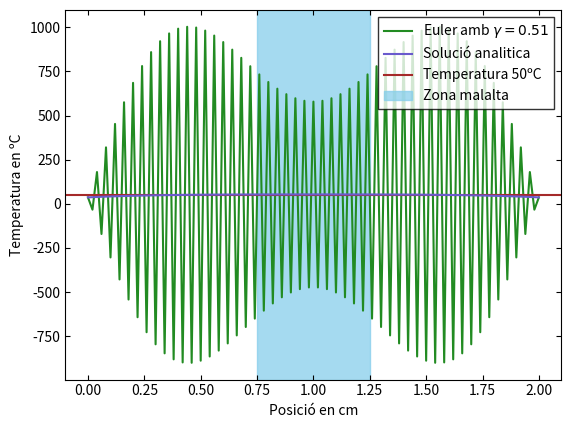
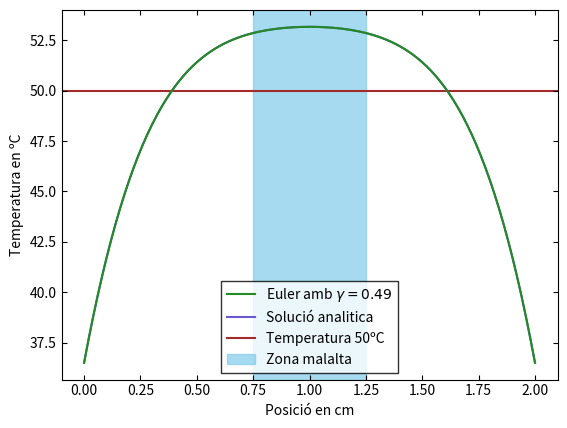
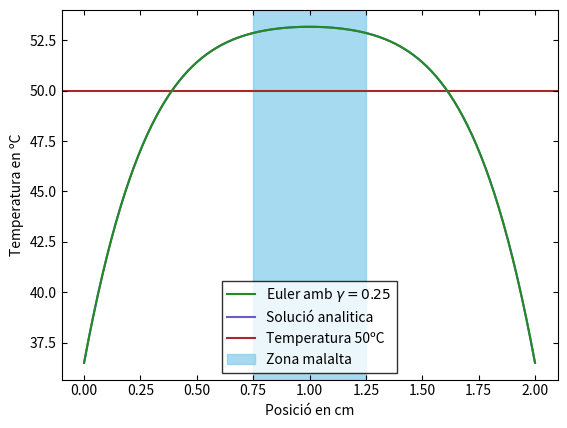
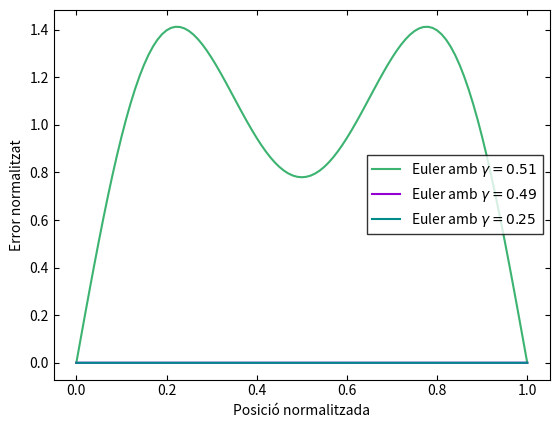
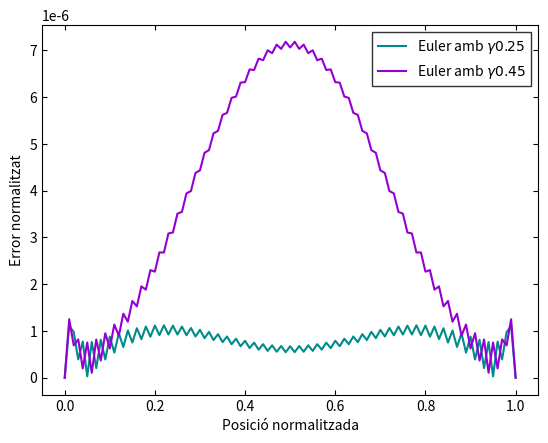

Write Python code to recreate these figures, in order.
import matplotlib.pyplot as plt
import numpy as np

"""Aqui es resoldra el problema fent servir el metode de Euler explicit"""

'Preparació'

#Definim algunes de les constants necessaries per aplicar el metode
N=101  #Nombre de punts del maiat espaial
x0=0
dx=1/(N-1) #Delta de x (separació entre els punts del maiat espaial)
t0=0
tmax=0.025

#Definirem la constant de normalització (per normalitzar multiplicarem i per desfer la normalització dividirem)
dV=40
sigma=0.472
kappa=0.56
C=2*kappa/(sigma*dV**2)

#Definim els punts del maiat espaial(per poder fer els grafics despres)
x=[] #Aquesta serà la llista de x no normalitzades (la que farem servir en general)
xn=[] #Aquesta serà la llista de x normalitzades que farem servir per la grafica de l'error
for u in range(N):
    xin=x0+u*dx #Aquesta esta normalitzada
    xi=xin*2 #Aquesta esta sense normalitzar
    x.append(xi)
    xn.append(xin)

#Condicions de contorn
Tc_no=36.5 #En ºC (aquesta és la no normalitzada)
Tc= (Tc_no+273.15)*C #Aqui tenim la normalitzada en K per poder fer els calculs

#Farem les llistes dels dt
dt1=0.51*dx**2 #Deltes donandes a l'enunciat
dt2=0.49*dx**2
dt3=0.25*dx**2
Dt=[dt1,dt2,dt3]

#Per poder fer més d'una grafica (ens interesen la grafica que compara els tres metodes i la que compara cada metode amb l'analitica, ja que un metode esta molt allunyat i no es pot apreciar),farem una llista on guardem les ultimes fileres de cada matriu
T_imp=[]

#Pels errors tambe farem una llista
Errors=[]

#Llista de ordres per les grafiques (aixi ordenem si estan per sobre o per sota de la solució analitica perque es vegin millor)
ordre=[1,3,3]

'Solució analitica'
#Aquesta part la necessitarem per calcular l'error i per comparar els resultats
#Farem servir la mateixa funció que vam defirnir al codi de Solució Analitica
def T(k,q,xn,t_final):
    return k+2*q/(np.pi**3)*sum(((1-(-1)**n)/n**3)*np.sin(n*np.pi*xn)*(1-np.exp(-n**2 *np.pi**2 * t_final)) for n in range(1,100) )

Xn=np.linspace(0,1,N)
Q=1
T_norm=T(Tc,Q,Xn,tmax) #Normalitzada pel calcul de l'error
T_real=(4720/7)*T_norm -273.15 #Sense normalitzar i en ºC per les comparacions


'Metode Euler explicit'
for (dt,z) in zip(Dt,ordre):
    g=dt/dx**2 #Calculem la gamma
    Nt=int(tmax/dt)+1 #Calculem el nombre de files que haura de tenir la matriu per asegurar-nos que arribem al temps desitjat
    
    #Ara definirem una matriu de tot 0 
    m=[]
    for k in range(Nt):    
        k = []           
        for i in range(N):  
            k.append(0.0)
        m.append(k)
             
    #Afegim les condicions de contorn (aixi si canviesim Tc es canviarien directament)
    for i in range(N):
     m[0][i]=Tc
    for v in range(Nt):
     m[v][0]=Tc
     m[v][N-1]=Tc

    #Apliquem la formula d'Euler explicit a la matriu
    for n in range(Nt-1): #n és el nombre de fileres, i correspon al subindex de les t
        for j in range(1,N-1): #j és el nombre de columnes i correspon al subindex de les x
            m[n+1][j]=m[n][j]+g*(m[n][j+1]-2*m[n][j]+m[n][j-1])+dt

    #D'aqui nomes ens interesarà l'ultima filera, que correspon a T(x,ta), aixi que definirem
    T_final_n=m[-1][:]

    #Calculem l'error de les funcions i fem el grafic de l'error
    Err=np.abs(T_norm - T_final_n)
    Errors.append(Err)

    #Desfem la normalitzacio
    T_final=[]
    for t in T_final_n:
       tf0=t/C #Aquest pas desfa la normalitació
       tf=tf0-273.15 #Aquest pas passa de Kelvin a Celsius per poder comparar millor amb les dades de l'enunciat
       T_final.append(tf)

    T_imp.append(T_final) #Afegim la filera a la llista per despres poder fer diferents grafics si fos necessari

    #Fem els grafics  (la idea principal era fer un unic grafic amb totes tres però no s'aprecia be, de manera que es faran 3 grafics)
    plt.plot(x,T_final,color='forestgreen',linestyle='-' ,zorder=z,alpha=1,label=rf'Euler amb $\gamma={g:.2f}$')
    plt.plot(x,T_real,color='slateblue',linestyle='-',label='Solució analitica')
    plt.tick_params(axis='both',which='both',top=True,right=True,direction='in')
    plt.axhline(50, color='brown',label='Temperatura 50ºC',zorder=1)
    plt.axvspan(0.75,1.25, color='skyblue',alpha=0.75,label='Zona malalta',zorder=0)
    plt.xlabel('Posició en cm')
    plt.ylabel('Temperatura en ºC')
    plt.legend(fancybox=False,shadow=False,fontsize=10,edgecolor='black')
    plt.show()

#Farem una llista de colors per poder personalitzar el grafic
colors=['mediumseagreen','darkviolet','darkcyan']

#Grafiquem els errors
for er,dt,color in zip(Errors,Dt,colors): #el zip ens permet que hi hagi dues dependencies a la vegada al bucle, i aixi podrem personalitzar els colors del grafic
   g=dt/dx**2 #Aixo ho farem per poder posar els labels
   plt.plot(xn,er,color=color,label=rf'Euler amb $\gamma={g:.2f}$')
plt.xlabel('Posició normalitzada')
plt.ylabel('Error normalitzat')
plt.tick_params(axis='both',which='both',top=True,right=True,direction='in')
plt.legend(fancybox=False,shadow=False,fontsize=10,edgecolor='black')
plt.show()
#Tambe farem una grafica sense l'error de dt1 per poder comparar millor els altres
plt.plot(xn,Errors[-1],color=colors[-1] ,label=r'Euler amb $\gamma 0.25$')
plt.plot(xn,Errors[1],color=colors[1], label=r'Euler amb $\gamma 0.45$')
plt.xlabel('Posició normalitzada')
plt.ylabel('Error normalitzat')
plt.tick_params(axis='both',which='both',top=True,right=True,direction='in')
plt.legend(fancybox=False,shadow=False,fontsize=10,edgecolor='black')
plt.show()    
